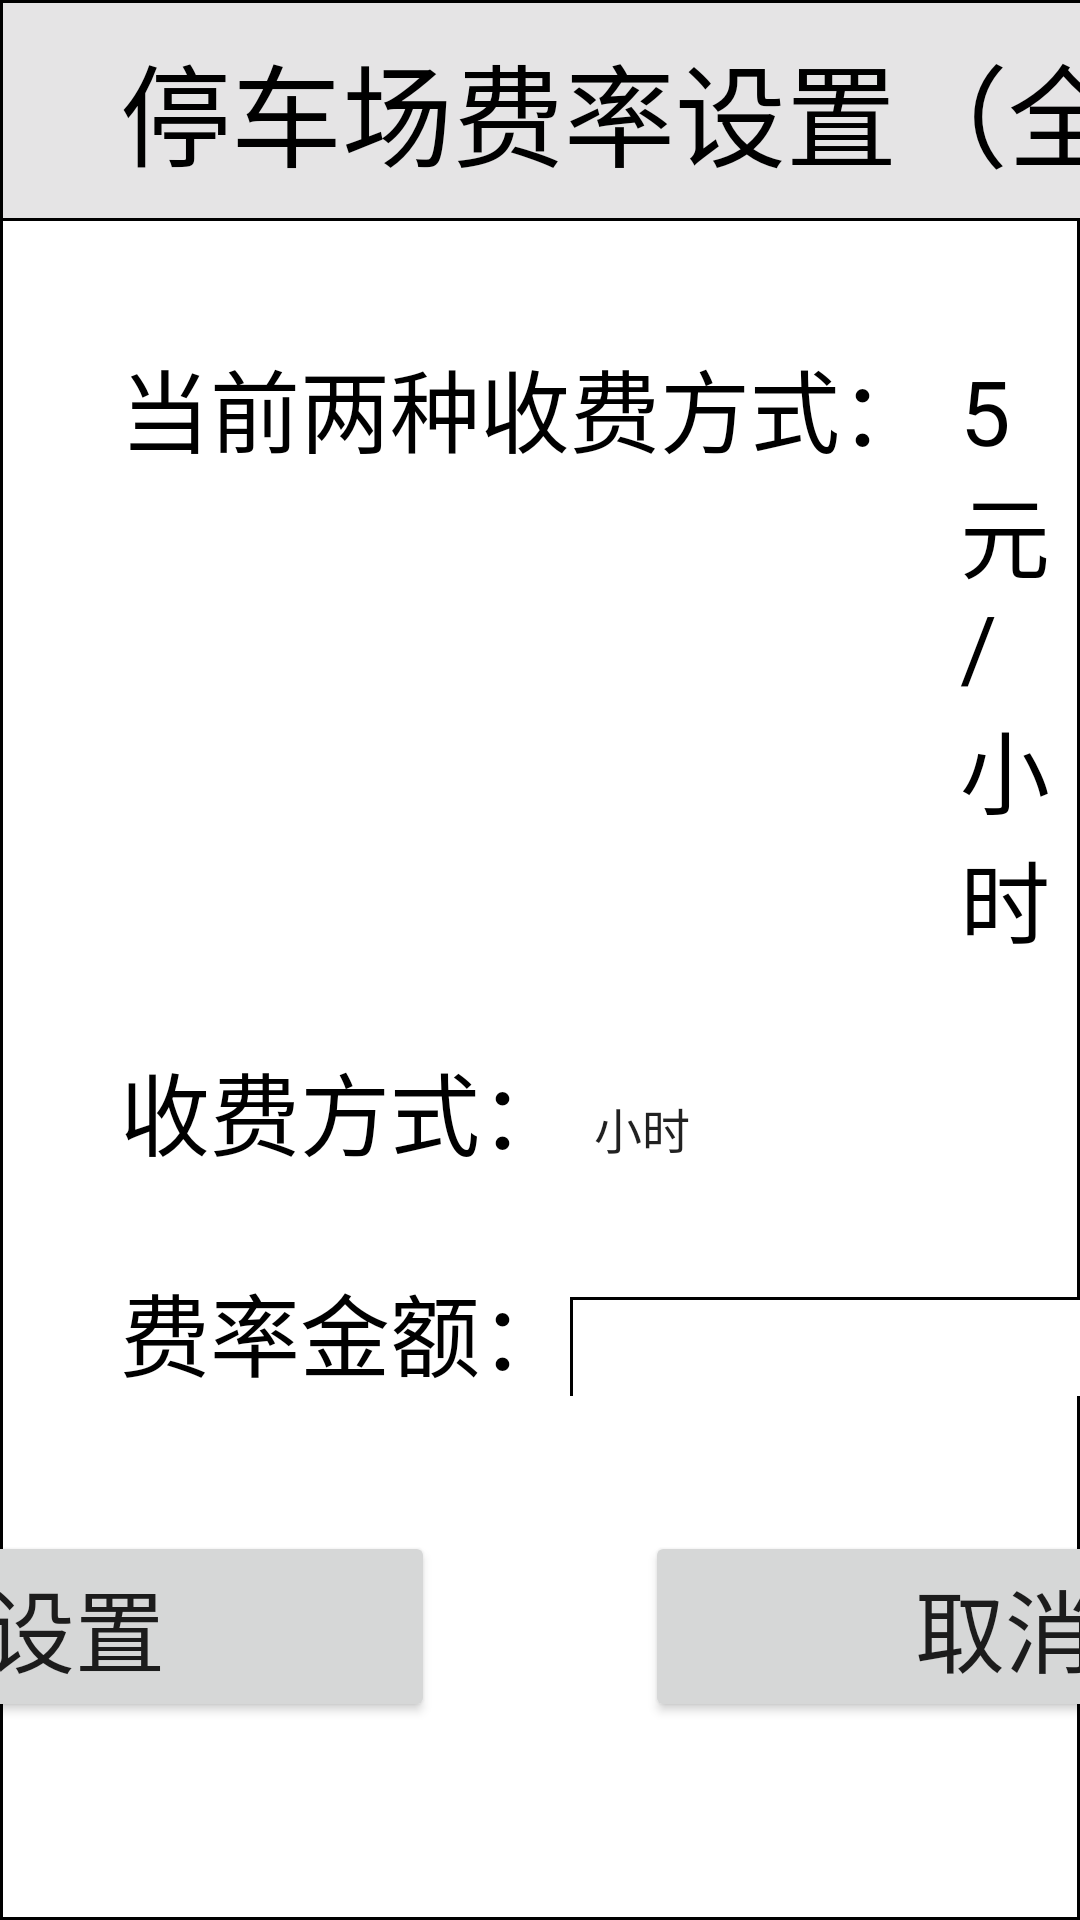

This screen was rendered from an Android layout file. Write that file and the resources it references.
<!-- AndroidManifest.xml: application theme AppTheme -->
<!-- res/layout/tcc_dialog.xml -->
<?xml version="1.0" encoding="utf-8"?>
<LinearLayout
    xmlns:android="http://schemas.android.com/apk/res/android"
    android:layout_width="650dp"
    android:layout_height="450dp"
    android:orientation="vertical"
    android:background="@drawable/bg"
    >
    <TextView
        android:paddingTop="10dp"
        android:paddingBottom="10dp"
        android:paddingLeft="40dp"
        android:layout_width="650dp"
        android:layout_height="wrap_content"
        android:text="停车场费率设置（全市统一收费）"
        android:textSize="37dp"
        android:textColor="#000"
        android:background="@drawable/bggary"
        />
    <LinearLayout
        android:layout_marginTop="40dp"
        android:layout_marginLeft="40dp"
        android:layout_width="match_parent"
        android:layout_height="wrap_content"
        android:orientation="horizontal"
        >
        <TextView
            android:textColor="#000"
            android:textSize="30dp"
            android:layout_width="wrap_content"
            android:layout_height="wrap_content"
            android:text="当前两种收费方式："
            />
        <TextView
            android:id="@+id/dia_xs"
            android:layout_marginLeft="10dp"
            android:textColor="#000"
            android:textSize="30dp"
            android:layout_width="wrap_content"
            android:layout_height="wrap_content"
            android:text="5元/小时"
            />
        <TextView
            android:id="@+id/dia_cs"
            android:layout_marginLeft="30dp"
            android:textColor="#000"
            android:textSize="30dp"
            android:layout_width="wrap_content"
            android:layout_height="wrap_content"
            android:text="10元/次"
            />
    </LinearLayout>
    <LinearLayout
        android:layout_marginTop="30dp"
        android:layout_marginLeft="40dp"
        android:layout_width="match_parent"
        android:layout_height="wrap_content"
        android:orientation="horizontal"
        >
        <TextView
            android:textColor="#000"
            android:textSize="30dp"
            android:layout_width="wrap_content"
            android:layout_height="wrap_content"
            android:text="收费方式："
            />
        <Spinner
            android:id="@+id/dia_sp"
            android:entries="@array/sffs"
            android:layout_width="200dp"
            android:layout_height="wrap_content"></Spinner>
    </LinearLayout>
    <LinearLayout
        android:layout_marginTop="30dp"
        android:layout_marginLeft="40dp"
        android:layout_width="match_parent"
        android:layout_height="wrap_content">
        <TextView
            android:textColor="#000"
            android:textSize="30dp"
            android:layout_width="wrap_content"
            android:layout_height="wrap_content"
            android:text="费率金额："
            />
        <EditText
            android:inputType="number"
            android:id="@+id/dia_je"
            android:layout_width="200dp"
            android:layout_height="wrap_content"
            android:background="@drawable/bg"
            android:padding="5dp"
            />
        <TextView
            android:layout_marginLeft="5dp"
            android:textColor="#000"
            android:textSize="30dp"
            android:layout_width="wrap_content"
            android:layout_height="wrap_content"
            android:text="元"
            />
    </LinearLayout>

    <LinearLayout
        android:layout_marginTop="45dp"
        android:gravity="center"
        android:layout_width="match_parent"
        android:layout_height="wrap_content">
        <Button
            android:id="@+id/dia_ok"
            android:textSize="30dp"
            android:layout_width="240dp"
            android:layout_height="wrap_content"
            android:text="设置"
            />
        <Button
            android:id="@+id/dia_closs"
            android:layout_marginLeft="70dp"
            android:textSize="30dp"
            android:layout_width="240dp"
            android:layout_height="wrap_content"
            android:text="取消"
            />
    </LinearLayout>

</LinearLayout>
<!-- resources referenced by this layout -->
<resources>
  <string-array name="sffs">
  
          <item>小时</item>
          <item>次数</item>
      </string-array>
  <!-- drawable bg (drawable) -->
  <?xml version="1.0" encoding="utf-8"?>
  <shape xmlns:android="http://schemas.android.com/apk/res/android">
      <solid android:color="#fff"/>
  
      <stroke android:color="#000"
          android:width="1dp"/>
  </shape>
  <!-- drawable bggary (drawable) -->
  <?xml version="1.0" encoding="utf-8"?>
  <shape xmlns:android="http://schemas.android.com/apk/res/android">
      <solid android:color="#E5E4E5"/>
      <stroke android:color="#000"
          android:width="1dp"/>
  </shape>
  <style name="AppTheme" parent="Theme.AppCompat.Light.NoActionBar">
          
          <item name="colorPrimary">@color/colorPrimary</item>
          <item name="colorPrimaryDark">@color/colorPrimaryDark</item>
          <item name="colorAccent">@color/colorAccent</item>
      </style>
  <color name="colorPrimary">#008577</color>
  <color name="colorPrimaryDark">#00574B</color>
  <color name="colorAccent">#D81B60</color>
</resources>
